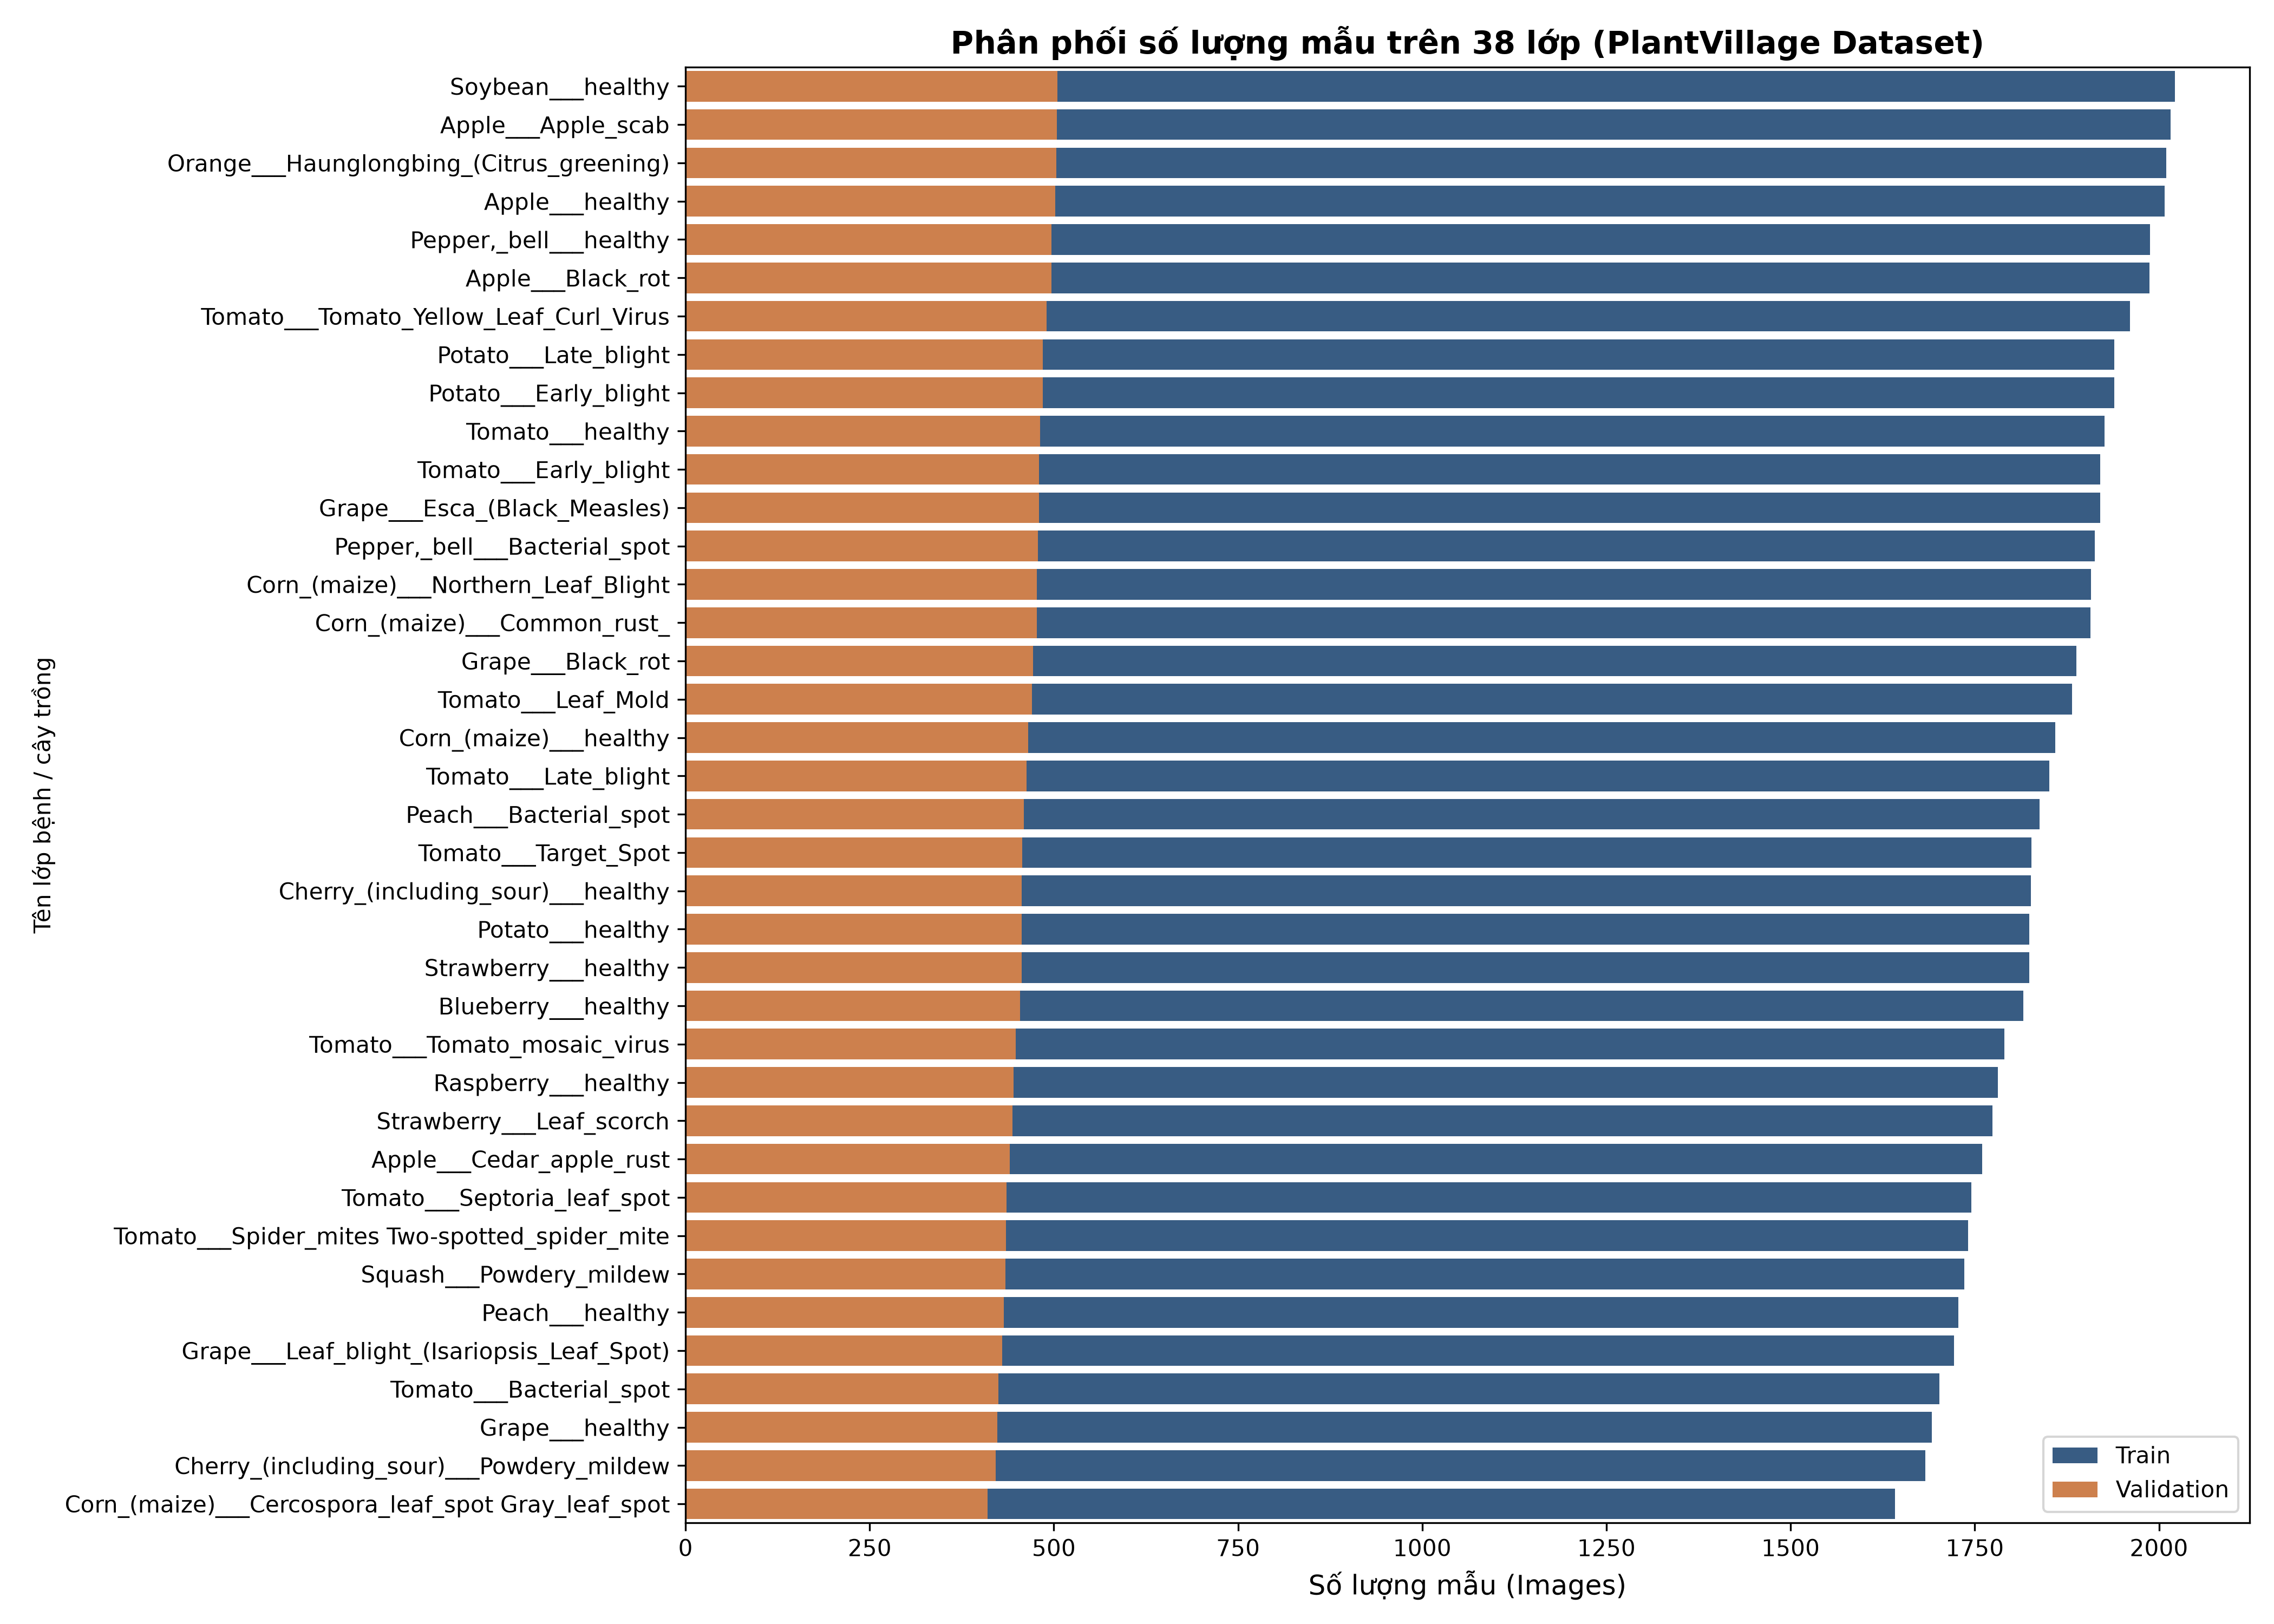

The file beside this chart, header and first rows:
class_name, train_count, valid_count, total_count, valid_ratio
Soybean___healthy, 2022, 505, 2527, 0.1998
Apple___Apple_scab, 2016, 504, 2520, 0.2
Orange___Haunglongbing_(Citrus_greening), 2010, 503, 2513, 0.2002
Apple___healthy, 2008, 502, 2510, 0.2
Pepper,_bell___healthy, 1988, 497, 2485, 0.2
Apple___Black_rot, 1987, 497, 2484, 0.2001
Tomato___Tomato_Yellow_Leaf_Curl_Virus, 1961, 490, 2451, 0.1999
Potato___Late_blight, 1939, 485, 2424, 0.2001
Potato___Early_blight, 1939, 485, 2424, 0.2001
Tomato___healthy, 1926, 481, 2407, 0.1998
Tomato___Early_blight, 1920, 480, 2400, 0.2
Grape___Esca_(Black_Measles), 1920, 480, 2400, 0.2
Pepper,_bell___Bacterial_spot, 1913, 478, 2391, 0.1999
Corn_(maize)___Northern_Leaf_Blight, 1908, 477, 2385, 0.2
Corn_(maize)___Common_rust_, 1907, 477, 2384, 0.2001
Grape___Black_rot, 1888, 472, 2360, 0.2
Tomato___Leaf_Mold, 1882, 470, 2352, 0.1998
Corn_(maize)___healthy, 1859, 465, 2324, 0.2001
Tomato___Late_blight, 1851, 463, 2314, 0.2001
Peach___Bacterial_spot, 1838, 459, 2297, 0.1998
Tomato___Target_Spot, 1827, 457, 2284, 0.2001
Cherry_(including_sour)___healthy, 1826, 456, 2282, 0.1998
Potato___healthy, 1824, 456, 2280, 0.2
Strawberry___healthy, 1824, 456, 2280, 0.2
Blueberry___healthy, 1816, 454, 2270, 0.2
Tomato___Tomato_mosaic_virus, 1790, 448, 2238, 0.2002
Raspberry___healthy, 1781, 445, 2226, 0.1999
Strawberry___Leaf_scorch, 1774, 444, 2218, 0.2002
Apple___Cedar_apple_rust, 1760, 440, 2200, 0.2
Tomato___Septoria_leaf_spot, 1745, 436, 2181, 0.1999
Tomato___Spider_mites Two-spotted_spider…, 1741, 435, 2176, 0.1999
Squash___Powdery_mildew, 1736, 434, 2170, 0.2
Peach___healthy, 1728, 432, 2160, 0.2
Grape___Leaf_blight_(Isariopsis_Leaf_Spo…, 1722, 430, 2152, 0.1998
Tomato___Bacterial_spot, 1702, 425, 2127, 0.1998
Grape___healthy, 1692, 423, 2115, 0.2
Cherry_(including_sour)___Powdery_mildew, 1683, 421, 2104, 0.2001
Corn_(maize)___Cercospora_leaf_spot Gray…, 1642, 410, 2052, 0.1998
